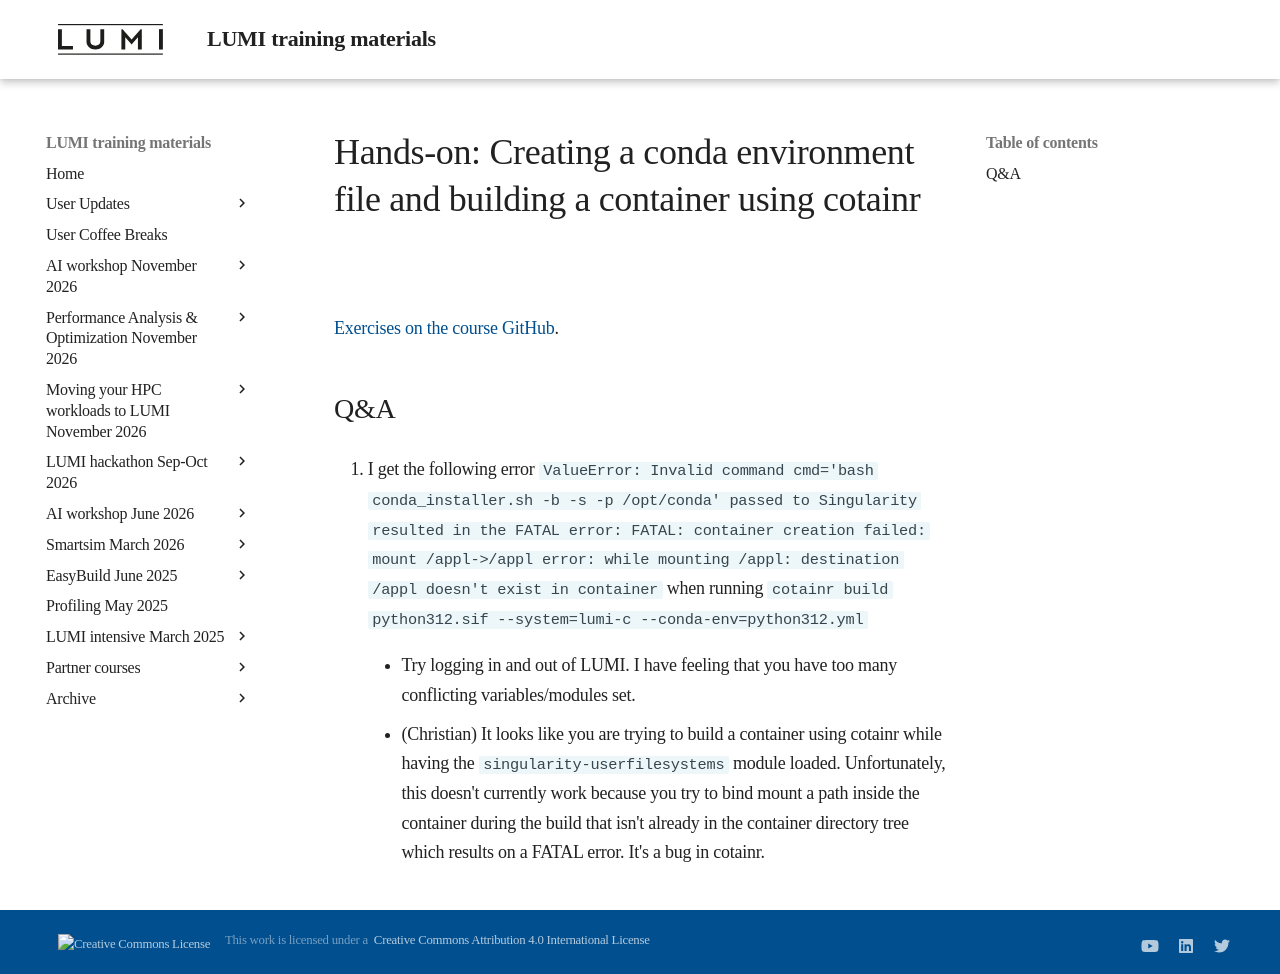

repository: Lumi-supercomputer/LUMI-training-materials · page: ai-20240529/E06_BuildingContainers/index.html · generator: mkdocs

# Hands-on: Creating a conda environment file and building a container using cotainr

[Exercises on the course GitHub](https://github.com/Lumi-supercomputer/Getting_Started_with_AI_workshop/tree/ai-202405291/06_Bulding_containers_from_conda_pip_environments).


## Q&A

1.  I get the following error `ValueError: Invalid command cmd='bash conda_installer.sh -b -s -p /opt/conda' passed to Singularity resulted in the FATAL error: FATAL:   container creation failed: mount /appl->/appl error: while mounting /appl: destination /appl doesn't exist in container` when running `cotainr build python312.sif --system=lumi-c --conda-env=python312.yml`

    -   Try logging in and out of LUMI. I have feeling that you have too many conflicting variables/modules set.

    -   (Christian) It looks like you are trying to build a container using cotainr while having the `singularity-userfilesystems` module loaded. Unfortunately, this doesn't currently work because you try to bind mount a path inside the container during the build that isn't already in the container directory tree which results on a FATAL error. It's a bug in cotainr.
